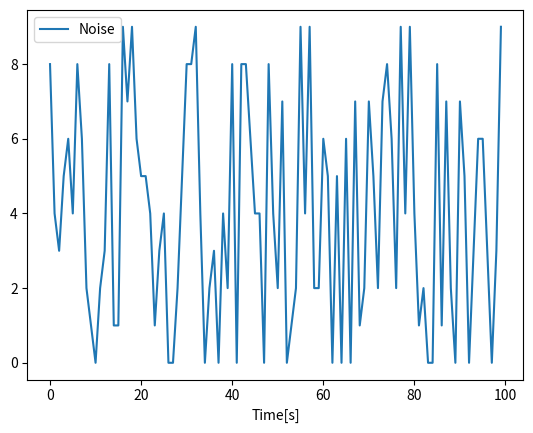

The script that saved this image:
# -*- coding: utf-8 -*-
"""
Created on Tue Mar 24 19:16:22 2020

[redacted]
"""

import numpy as np
import matplotlib.pyplot as plt

random_array = np.random.randint(0,10, size=(100))
t = np.arange(100)

plt.figure()
plt.plot(t, random_array, label='Noise')
plt.xlabel('Time[s]')
plt.legend()
plt.show()